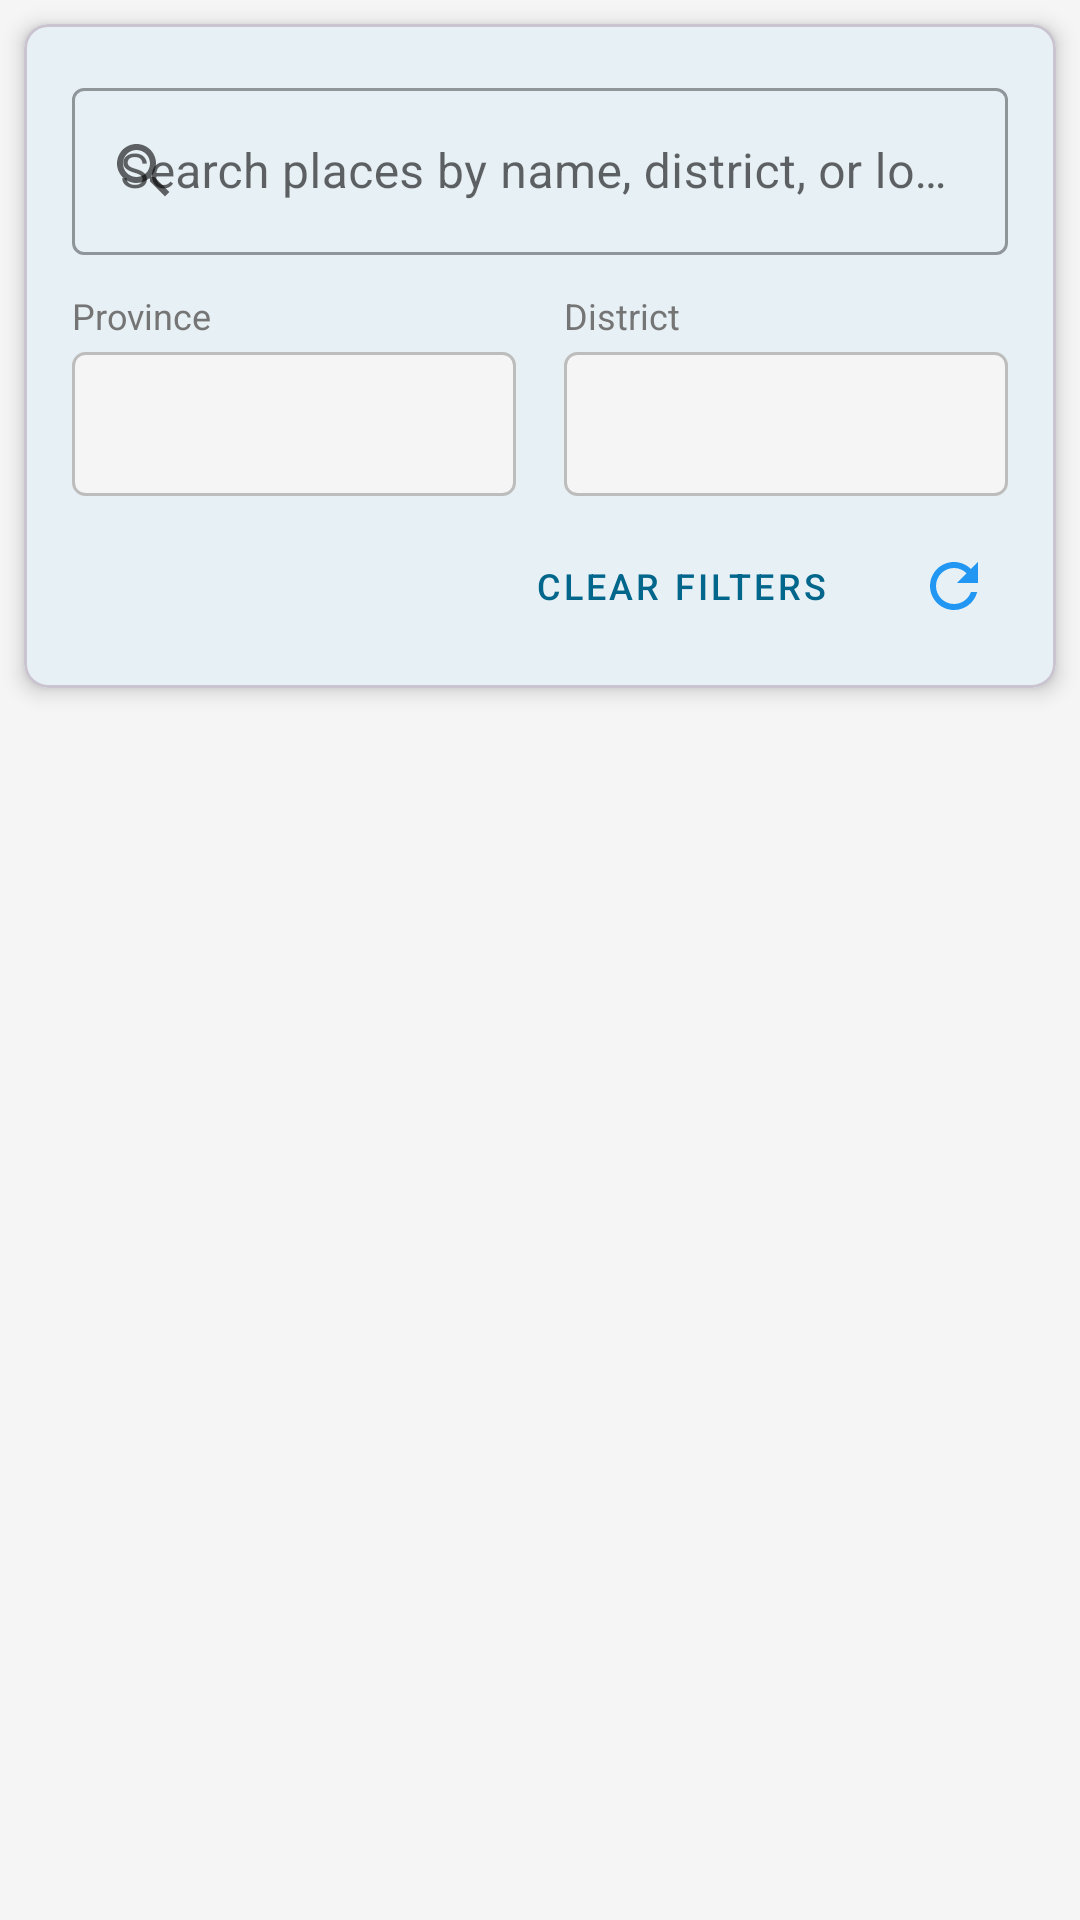

Here is an Android app screen rendered from its layout file. Give the layout XML and the strings, colors and styles it references.
<!-- AndroidManifest.xml: activity theme Theme.Entries -->
<!-- res/layout/activity_place_management.xml -->
<?xml version="1.0" encoding="utf-8"?>
<LinearLayout xmlns:android="http://schemas.android.com/apk/res/android"
    xmlns:app="http://schemas.android.com/apk/res-auto"
    android:layout_width="match_parent"
    android:layout_height="match_parent"
    android:orientation="vertical"
    android:background="@color/route_summary_background">

    
    <com.google.android.material.card.MaterialCardView
        android:layout_width="match_parent"
        android:layout_height="wrap_content"
        android:layout_margin="8dp"
        app:cardCornerRadius="8dp"
        app:cardElevation="4dp">

        <LinearLayout
            android:layout_width="match_parent"
            android:layout_height="wrap_content"
            android:orientation="vertical"
            android:padding="16dp">

            
            <com.google.android.material.textfield.TextInputLayout
                android:layout_width="match_parent"
                android:layout_height="wrap_content"
                android:layout_marginBottom="12dp"
                app:startIconDrawable="@drawable/ic_search"
                app:endIconMode="clear_text"
                style="@style/Widget.MaterialComponents.TextInputLayout.OutlinedBox">

                <com.google.android.material.textfield.TextInputEditText
                    android:id="@+id/searchEditText"
                    android:layout_width="match_parent"
                    android:layout_height="wrap_content"
                    android:hint="Search places by name, district, or location code"
                    android:inputType="text"
                    android:maxLines="1" />

            </com.google.android.material.textfield.TextInputLayout>

            
            <LinearLayout
                android:layout_width="match_parent"
                android:layout_height="wrap_content"
                android:orientation="horizontal"
                android:layout_marginBottom="12dp">

                <LinearLayout
                    android:layout_width="0dp"
                    android:layout_height="wrap_content"
                    android:layout_weight="1"
                    android:orientation="vertical"
                    android:layout_marginEnd="8dp">

                    <TextView
                        android:layout_width="wrap_content"
                        android:layout_height="wrap_content"
                        android:text="Province"
                        android:textSize="12sp"
                        android:textColor="@color/text_secondary"
                        android:layout_marginBottom="4dp" />

                    <Spinner
                        android:id="@+id/provinceFilterSpinner"
                        android:layout_width="match_parent"
                        android:layout_height="48dp"
                        android:background="@drawable/spinner_background" />

                </LinearLayout>

                <LinearLayout
                    android:layout_width="0dp"
                    android:layout_height="wrap_content"
                    android:layout_weight="1"
                    android:orientation="vertical"
                    android:layout_marginStart="8dp">

                    <TextView
                        android:layout_width="wrap_content"
                        android:layout_height="wrap_content"
                        android:text="District"
                        android:textSize="12sp"
                        android:textColor="@color/text_secondary"
                        android:layout_marginBottom="4dp" />

                    <Spinner
                        android:id="@+id/districtFilterSpinner"
                        android:layout_width="match_parent"
                        android:layout_height="48dp"
                        android:background="@drawable/spinner_background" />

                </LinearLayout>

            </LinearLayout>

            
            <LinearLayout
                android:layout_width="match_parent"
                android:layout_height="wrap_content"
                android:orientation="horizontal"
                android:gravity="end">

                <Button
                    android:id="@+id/clearFiltersButton"
                    android:layout_width="wrap_content"
                    android:layout_height="36dp"
                    android:text="Clear Filters"
                    android:textSize="12sp"
                    style="@style/Widget.MaterialComponents.Button.OutlinedButton"
                    android:layout_marginEnd="8dp" />

                <ImageButton
                    android:id="@+id/refreshButton"
                    android:layout_width="36dp"
                    android:layout_height="36dp"
                    android:src="@drawable/ic_refresh"
                    android:background="?attr/selectableItemBackgroundBorderless"
                    android:contentDescription="Refresh places" />

            </LinearLayout>

        </LinearLayout>

    </com.google.android.material.card.MaterialCardView>

    
    <FrameLayout
        android:layout_width="match_parent"
        android:layout_height="0dp"
        android:layout_weight="1">

        
        <androidx.recyclerview.widget.RecyclerView
            android:id="@+id/placesRecyclerView"
            android:layout_width="match_parent"
            android:layout_height="match_parent"
            android:padding="8dp"
            android:clipToPadding="false" />

        
        <ProgressBar
            android:id="@+id/loadingProgressBar"
            android:layout_width="wrap_content"
            android:layout_height="wrap_content"
            android:layout_gravity="center"
            android:visibility="gone" />

        
        <LinearLayout
            android:id="@+id/emptyStateLayout"
            android:layout_width="wrap_content"
            android:layout_height="wrap_content"
            android:layout_gravity="center"
            android:orientation="vertical"
            android:gravity="center"
            android:visibility="gone">

            <ImageView
                android:layout_width="64dp"
                android:layout_height="64dp"
                android:src="@drawable/ic_location_off"
                android:layout_marginBottom="16dp"
                app:tint="@color/text_hint" />

            <TextView
                android:id="@+id/emptyStateTextView"
                android:layout_width="wrap_content"
                android:layout_height="wrap_content"
                android:text="No places available"
                android:textSize="16sp"
                android:textColor="@color/text_secondary"
                android:layout_marginBottom="8dp" />

            <TextView
                android:layout_width="wrap_content"
                android:layout_height="wrap_content"
                android:text="Try adjusting your search filters"
                android:textSize="14sp"
                android:textColor="@color/text_hint" />

        </LinearLayout>

    </FrameLayout>

</LinearLayout>
<!-- resources referenced by this layout -->
<resources>
  <color name="route_summary_background">#F5F5F5</color>
  <color name="text_hint">#9E9E9E</color>
  <color name="text_secondary">#757575</color>
  <!-- drawable ic_location_off (drawable) -->
  <vector xmlns:android="http://schemas.android.com/apk/res/android"
      android:width="24dp"
      android:height="24dp"
      android:viewportWidth="24"
      android:viewportHeight="24"
      android:tint="?attr/colorOnSurface">
      <path
          android:fillColor="@android:color/white"
          android:pathData="M12,2C8.13,2 5,5.13 5,9c0,5.25 7,13 7,13s7,-7.75 7,-13C19,5.13 15.87,2 12,2zM7,9c0,-2.76 2.24,-5 5,-5s5,2.24 5,5c0,2.88 -2.88,7.19 -5,9.88C9.92,16.21 7,11.85 7,9z"/>
      <path
          android:fillColor="@android:color/white"
          android:pathData="M2,2l20,20 -1.41,1.41L2,3.41z"/>
  </vector>
  <!-- drawable ic_refresh (drawable) -->
  <vector xmlns:android="http://schemas.android.com/apk/res/android"
      android:width="24dp"
      android:height="24dp"
      android:viewportWidth="24"
      android:viewportHeight="24">
      <path
          android:fillColor="@color/primary_color"
          android:pathData="M17.65,6.35C16.2,4.9 14.21,4 12,4c-4.42,0 -7.99,3.58 -7.99,8s3.57,8 7.99,8c3.73,0 6.84,-2.55 7.73,-6h-2.08c-0.82,2.33 -3.04,4 -5.65,4 -3.31,0 -6,-2.69 -6,-6s2.69,-6 6,-6c1.66,0 3.14,0.69 4.22,1.78L13,11h7V4l-2.35,2.35z"/>
  </vector>
  <!-- drawable ic_search (drawable) -->
  <vector xmlns:android="http://schemas.android.com/apk/res/android"
      android:width="24dp"
      android:height="24dp"
      android:viewportWidth="24"
      android:viewportHeight="24">
      <path
          android:fillColor="@color/text_secondary"
          android:pathData="M15.5,14h-0.79l-0.28,-0.27C15.41,12.59 16,11.11 16,9.5 16,5.91 13.09,3 9.5,3S3,5.91 3,9.5 5.91,16 9.5,16c1.61,0 3.09,-0.59 4.23,-1.57l0.27,0.28v0.79l5,4.99L20.49,19l-4.99,-5zM9.5,14C7.01,14 5,11.99 5,9.5S7.01,5 9.5,5 14,7.01 14,9.5 11.99,14 9.5,14z"/>
  </vector>
  <style name="Theme.Entries" parent="Base.Theme.Entries" />
  <color name="primary_color">#2196F3</color>
  <color name="primary_light">#BBDEFB</color>
  <color name="ui_input_background">#FFF5F5F5</color>
  <color name="divider">#BDBDBD</color>
  <style name="Base.Theme.Entries" parent="Theme.Material3.DayNight.NoActionBar">
          
          
          <item name="colorPrimary">@color/material_dynamic_primary40</item>
          <item name="colorOnPrimary">@color/white</item>
          <item name="colorSecondary">@color/material_dynamic_secondary40</item>
          <item name="colorOnSecondary">@color/white</item>
          <item name="colorSurface">@color/white</item>
          <item name="colorOnSurface">@color/black</item>
          
          <item name="cardViewStyle">@style/Widget.MaterialComponents.CardView</item>
          
          <item name="materialButtonStyle">@style/Widget.Material3.Button</item>
      </style>
  <color name="material_dynamic_primary40">#1976D2</color>
  <color name="white">#FFFFFFFF</color>
  <color name="material_dynamic_secondary40">#FFA000</color>
  <color name="black">#FF000000</color>
</resources>
